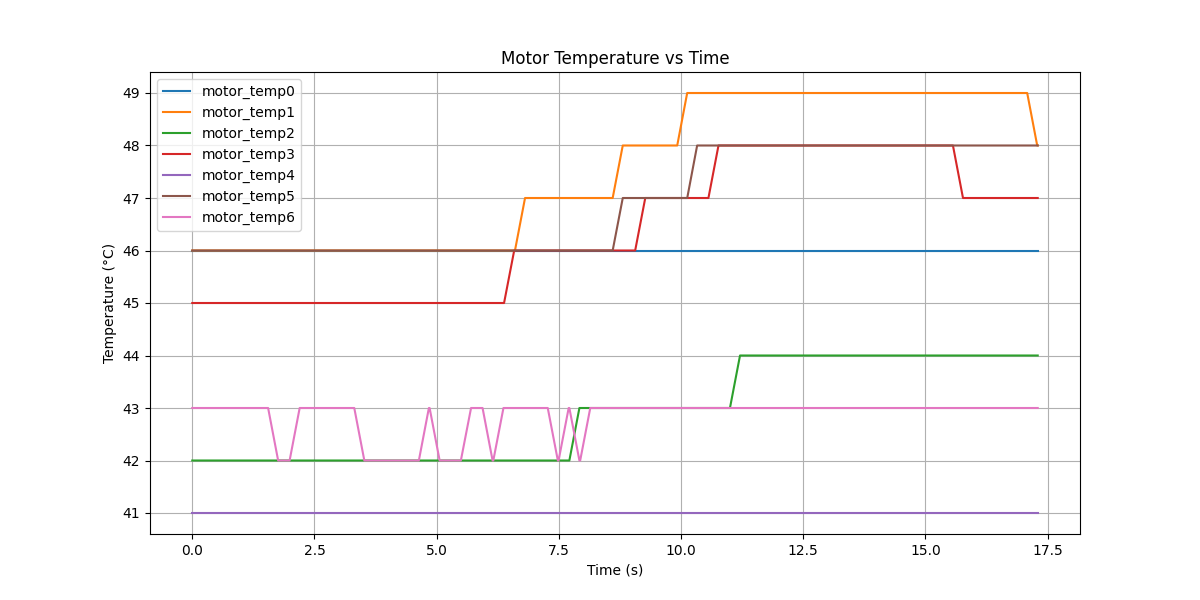

The table this chart was drawn from, first rows:
time, step, sensor_id, joint0, joint1, joint2, joint3, joint4, joint5, joint6, motor_temp0, motor_temp1, motor_temp2, motor_temp3, motor_temp4, motor_temp5, motor_temp6, sensor_temp, p0, p1, p2, p3, p4, p5
1773868646, 0.0, 0, 0.0, -0.1918, 0.525, -0.471, -0.525, -0.471, -0.525, 46.0, 46.0, 42.0, 45.0, 41.0, 46.0, 43.0, 38.0, 7.571, 0, 7.902, 0, 0, 0
1773868646, 0.0, 1, 0.0, -0.1918, 0.525, -0.471, -0.525, -0.471, -0.525, 46.0, 46.0, 42.0, 45.0, 41.0, 46.0, 43.0, 0.0, 0, 0, 0, 7.717, 0, 0
1773868646, 0.0, 2, 0.0, -0.1918, 0.525, -0.471, -0.525, -0.471, -0.525, 46.0, 46.0, 42.0, 45.0, 41.0, 46.0, 43.0, 37.0, 7.667, 0, 7.768, 0, 0, 0
1773868646, 0.0, 3, 0.0, -0.1918, 0.525, -0.471, -0.525, -0.471, -0.525, 46.0, 46.0, 42.0, 45.0, 41.0, 46.0, 43.0, 0.0, 0, 0, 0, 7.454, 0, 0
1773868646, 0.0, 4, 0.0, -0.1918, 0.525, -0.471, -0.525, -0.471, -0.525, 46.0, 46.0, 42.0, 45.0, 41.0, 46.0, 43.0, 38.0, 8.214, 0, 7.39, 0, 0, 0
1773868646, 0.0, 5, 0.0, -0.1918, 0.525, -0.471, -0.525, -0.471, -0.525, 46.0, 46.0, 42.0, 45.0, 41.0, 46.0, 43.0, 0.0, 0, 0, 0, 7.454, 0, 0
1773868646, 0.0, 6, 0.0, -0.1918, 0.525, -0.471, -0.525, -0.471, -0.525, 46.0, 46.0, 42.0, 45.0, 41.0, 46.0, 43.0, 40.0, 7.91, 0, 7.545, 0, 0, 0
1773868646, 0.0, 7, 0.0, -0.1918, 0.525, -0.471, -0.525, -0.471, -0.525, 46.0, 46.0, 42.0, 45.0, 41.0, 46.0, 43.0, 40.0, 7.47, 0, 7.662, 0, 0, 0
1773868646, 0.0, 8, 0.0, -0.1918, 0.525, -0.471, -0.525, -0.471, -0.525, 46.0, 46.0, 42.0, 45.0, 41.0, 46.0, 43.0, 40.0, 7.454, 0, 7.461, 0, 0, 0
1773868646, 0.02564, 0, 0.0, -0.16, 0.5564, -0.4992, -0.5564, -0.4992, -0.5564, 46.0, 46.0, 42.0, 45.0, 41.0, 46.0, 43.0, 38.0, 7.573, 0, 7.903, 0, 0, 0
1773868646, 0.02564, 1, 0.0, -0.16, 0.5564, -0.4992, -0.5564, -0.4992, -0.5564, 46.0, 46.0, 42.0, 45.0, 41.0, 46.0, 43.0, 0.0, 0, 0, 0, 7.717, 0, 0
1773868646, 0.02564, 2, 0.0, -0.16, 0.5564, -0.4992, -0.5564, -0.4992, -0.5564, 46.0, 46.0, 42.0, 45.0, 41.0, 46.0, 43.0, 37.0, 7.667, 0, 7.768, 0, 0, 0
1773868646, 0.02564, 3, 0.0, -0.16, 0.5564, -0.4992, -0.5564, -0.4992, -0.5564, 46.0, 46.0, 42.0, 45.0, 41.0, 46.0, 43.0, 0.0, 0, 0, 0, 7.455, 0, 0
1773868646, 0.02564, 4, 0.0, -0.16, 0.5564, -0.4992, -0.5564, -0.4992, -0.5564, 46.0, 46.0, 42.0, 45.0, 41.0, 46.0, 43.0, 38.0, 8.214, 0, 7.39, 0, 0, 0
1773868646, 0.02564, 5, 0.0, -0.16, 0.5564, -0.4992, -0.5564, -0.4992, -0.5564, 46.0, 46.0, 42.0, 45.0, 41.0, 46.0, 43.0, 0.0, 0, 0, 0, 7.454, 0, 0
1773868646, 0.02564, 6, 0.0, -0.16, 0.5564, -0.4992, -0.5564, -0.4992, -0.5564, 46.0, 46.0, 42.0, 45.0, 41.0, 46.0, 43.0, 40.0, 7.91, 0, 7.545, 0, 0, 0
1773868646, 0.02564, 7, 0.0, -0.16, 0.5564, -0.4992, -0.5564, -0.4992, -0.5564, 46.0, 46.0, 42.0, 45.0, 41.0, 46.0, 43.0, 40.0, 7.469, 0, 7.662, 0, 0, 0
1773868646, 0.02564, 8, 0.0, -0.16, 0.5564, -0.4992, -0.5564, -0.4992, -0.5564, 46.0, 46.0, 42.0, 45.0, 41.0, 46.0, 43.0, 40.0, 7.454, 0, 7.462, 0, 0, 0
1773868647, 0.05128, 0, 0.0, -0.1281, 0.5878, -0.5274, -0.5878, -0.5274, -0.5878, 46.0, 46.0, 42.0, 45.0, 41.0, 46.0, 43.0, 38.0, 7.572, 0, 7.902, 0, 0, 0
1773868647, 0.05128, 1, 0.0, -0.1281, 0.5878, -0.5274, -0.5878, -0.5274, -0.5878, 46.0, 46.0, 42.0, 45.0, 41.0, 46.0, 43.0, 0.0, 0, 0, 0, 7.718, 0, 0
1773868647, 0.05128, 2, 0.0, -0.1281, 0.5878, -0.5274, -0.5878, -0.5274, -0.5878, 46.0, 46.0, 42.0, 45.0, 41.0, 46.0, 43.0, 37.0, 7.666, 0, 7.768, 0, 0, 0
1773868647, 0.05128, 3, 0.0, -0.1281, 0.5878, -0.5274, -0.5878, -0.5274, -0.5878, 46.0, 46.0, 42.0, 45.0, 41.0, 46.0, 43.0, 0.0, 0, 0, 0, 7.454, 0, 0
1773868647, 0.05128, 4, 0.0, -0.1281, 0.5878, -0.5274, -0.5878, -0.5274, -0.5878, 46.0, 46.0, 42.0, 45.0, 41.0, 46.0, 43.0, 38.0, 8.214, 0, 7.39, 0, 0, 0
1773868647, 0.05128, 5, 0.0, -0.1281, 0.5878, -0.5274, -0.5878, -0.5274, -0.5878, 46.0, 46.0, 42.0, 45.0, 41.0, 46.0, 43.0, 0.0, 0, 0, 0, 7.453, 0, 0
1773868647, 0.05128, 6, 0.0, -0.1281, 0.5878, -0.5274, -0.5878, -0.5274, -0.5878, 46.0, 46.0, 42.0, 45.0, 41.0, 46.0, 43.0, 40.0, 7.91, 0, 7.544, 0, 0, 0
1773868647, 0.05128, 7, 0.0, -0.1281, 0.5878, -0.5274, -0.5878, -0.5274, -0.5878, 46.0, 46.0, 42.0, 45.0, 41.0, 46.0, 43.0, 40.0, 7.469, 0, 7.662, 0, 0, 0
1773868647, 0.05128, 8, 0.0, -0.1281, 0.5878, -0.5274, -0.5878, -0.5274, -0.5878, 46.0, 46.0, 42.0, 45.0, 41.0, 46.0, 43.0, 40.0, 7.454, 0, 7.462, 0, 0, 0
1773868647, 0.07692, 0, 0.0, -0.09628, 0.6192, -0.5555, -0.6192, -0.5555, -0.6192, 46.0, 46.0, 42.0, 45.0, 41.0, 46.0, 43.0, 38.0, 7.571, 0, 7.904, 0, 0, 0
1773868647, 0.07692, 1, 0.0, -0.09628, 0.6192, -0.5555, -0.6192, -0.5555, -0.6192, 46.0, 46.0, 42.0, 45.0, 41.0, 46.0, 43.0, 0.0, 0, 0, 0, 7.717, 0, 0
1773868647, 0.07692, 2, 0.0, -0.09628, 0.6192, -0.5555, -0.6192, -0.5555, -0.6192, 46.0, 46.0, 42.0, 45.0, 41.0, 46.0, 43.0, 37.0, 7.666, 0, 7.768, 0, 0, 0
1773868647, 0.07692, 3, 0.0, -0.09628, 0.6192, -0.5555, -0.6192, -0.5555, -0.6192, 46.0, 46.0, 42.0, 45.0, 41.0, 46.0, 43.0, 0.0, 0, 0, 0, 7.454, 0, 0
1773868647, 0.07692, 4, 0.0, -0.09628, 0.6192, -0.5555, -0.6192, -0.5555, -0.6192, 46.0, 46.0, 42.0, 45.0, 41.0, 46.0, 43.0, 38.0, 8.214, 0, 7.389, 0, 0, 0
1773868647, 0.07692, 5, 0.0, -0.09628, 0.6192, -0.5555, -0.6192, -0.5555, -0.6192, 46.0, 46.0, 42.0, 45.0, 41.0, 46.0, 43.0, 0.0, 0, 0, 0, 7.454, 0, 0
1773868647, 0.07692, 6, 0.0, -0.09628, 0.6192, -0.5555, -0.6192, -0.5555, -0.6192, 46.0, 46.0, 42.0, 45.0, 41.0, 46.0, 43.0, 40.0, 7.909, 0, 7.544, 0, 0, 0
1773868647, 0.07692, 7, 0.0, -0.09628, 0.6192, -0.5555, -0.6192, -0.5555, -0.6192, 46.0, 46.0, 42.0, 45.0, 41.0, 46.0, 43.0, 40.0, 7.469, 0, 7.662, 0, 0, 0
1773868647, 0.07692, 8, 0.0, -0.09628, 0.6192, -0.5555, -0.6192, -0.5555, -0.6192, 46.0, 46.0, 42.0, 45.0, 41.0, 46.0, 43.0, 40.0, 7.454, 0, 7.462, 0, 0, 0
1773868647, 0.1026, 0, 0.0, -0.06444, 0.6506, -0.5837, -0.6506, -0.5837, -0.6506, 46.0, 46.0, 42.0, 45.0, 41.0, 46.0, 43.0, 38.0, 7.572, 0, 7.902, 0, 0, 0
1773868647, 0.1026, 1, 0.0, -0.06444, 0.6506, -0.5837, -0.6506, -0.5837, -0.6506, 46.0, 46.0, 42.0, 45.0, 41.0, 46.0, 43.0, 0.0, 0, 0, 0, 7.717, 0, 0
1773868647, 0.1026, 2, 0.0, -0.06444, 0.6506, -0.5837, -0.6506, -0.5837, -0.6506, 46.0, 46.0, 42.0, 45.0, 41.0, 46.0, 43.0, 37.0, 7.666, 0, 7.768, 0, 0, 0
1773868647, 0.1026, 3, 0.0, -0.06444, 0.6506, -0.5837, -0.6506, -0.5837, -0.6506, 46.0, 46.0, 42.0, 45.0, 41.0, 46.0, 43.0, 0.0, 0, 0, 0, 7.454, 0, 0
1773868647, 0.1026, 4, 0.0, -0.06444, 0.6506, -0.5837, -0.6506, -0.5837, -0.6506, 46.0, 46.0, 42.0, 45.0, 41.0, 46.0, 43.0, 38.0, 8.214, 0, 7.39, 0, 0, 0
1773868647, 0.1026, 5, 0.0, -0.06444, 0.6506, -0.5837, -0.6506, -0.5837, -0.6506, 46.0, 46.0, 42.0, 45.0, 41.0, 46.0, 43.0, 0.0, 0, 0, 0, 7.454, 0, 0
1773868647, 0.1026, 6, 0.0, -0.06444, 0.6506, -0.5837, -0.6506, -0.5837, -0.6506, 46.0, 46.0, 42.0, 45.0, 41.0, 46.0, 43.0, 40.0, 7.91, 0, 7.544, 0, 0, 0
1773868647, 0.1026, 7, 0.0, -0.06444, 0.6506, -0.5837, -0.6506, -0.5837, -0.6506, 46.0, 46.0, 42.0, 45.0, 41.0, 46.0, 43.0, 40.0, 7.47, 0, 7.662, 0, 0, 0
1773868647, 0.1026, 8, 0.0, -0.06444, 0.6506, -0.5837, -0.6506, -0.5837, -0.6506, 46.0, 46.0, 42.0, 45.0, 41.0, 46.0, 43.0, 40.0, 7.454, 0, 7.462, 0, 0, 0
1773868647, 0.1282, 0, 0.0, -0.03259, 0.6821, -0.6119, -0.6821, -0.6119, -0.6821, 46.0, 46.0, 42.0, 45.0, 41.0, 46.0, 43.0, 38.0, 7.572, 0, 7.902, 0, 0, 0
1773868647, 0.1282, 1, 0.0, -0.03259, 0.6821, -0.6119, -0.6821, -0.6119, -0.6821, 46.0, 46.0, 42.0, 45.0, 41.0, 46.0, 43.0, 0.0, 0, 0, 0, 7.716, 0, 0
1773868647, 0.1282, 2, 0.0, -0.03259, 0.6821, -0.6119, -0.6821, -0.6119, -0.6821, 46.0, 46.0, 42.0, 45.0, 41.0, 46.0, 43.0, 37.0, 7.666, 0, 7.768, 0, 0, 0
1773868647, 0.1282, 3, 0.0, -0.03259, 0.6821, -0.6119, -0.6821, -0.6119, -0.6821, 46.0, 46.0, 42.0, 45.0, 41.0, 46.0, 43.0, 0.0, 0, 0, 0, 7.454, 0, 0
1773868647, 0.1282, 4, 0.0, -0.03259, 0.6821, -0.6119, -0.6821, -0.6119, -0.6821, 46.0, 46.0, 42.0, 45.0, 41.0, 46.0, 43.0, 38.0, 8.214, 0, 7.389, 0, 0, 0
1773868647, 0.1282, 5, 0.0, -0.03259, 0.6821, -0.6119, -0.6821, -0.6119, -0.6821, 46.0, 46.0, 42.0, 45.0, 41.0, 46.0, 43.0, 0.0, 0, 0, 0, 7.453, 0, 0
1773868647, 0.1282, 6, 0.0, -0.03259, 0.6821, -0.6119, -0.6821, -0.6119, -0.6821, 46.0, 46.0, 42.0, 45.0, 41.0, 46.0, 43.0, 40.0, 7.913, 0, 7.543, 0, 0, 0
1773868647, 0.1282, 7, 0.0, -0.03259, 0.6821, -0.6119, -0.6821, -0.6119, -0.6821, 46.0, 46.0, 42.0, 45.0, 41.0, 46.0, 43.0, 40.0, 7.471, 0, 7.661, 0, 0, 0
1773868647, 0.1282, 8, 0.0, -0.03259, 0.6821, -0.6119, -0.6821, -0.6119, -0.6821, 46.0, 46.0, 42.0, 45.0, 41.0, 46.0, 43.0, 40.0, 7.454, 0, 7.462, 0, 0, 0
1773868648, 0.1538, 0, 0.0, -0.0007538, 0.7135, -0.6401, -0.7135, -0.6401, -0.7135, 46.0, 46.0, 42.0, 45.0, 41.0, 46.0, 43.0, 38.0, 7.571, 0, 7.901, 0, 0, 0
1773868648, 0.1538, 1, 0.0, -0.0007538, 0.7135, -0.6401, -0.7135, -0.6401, -0.7135, 46.0, 46.0, 42.0, 45.0, 41.0, 46.0, 43.0, 0.0, 0, 0, 0, 7.715, 0, 0
1773868648, 0.1538, 2, 0.0, -0.0007538, 0.7135, -0.6401, -0.7135, -0.6401, -0.7135, 46.0, 46.0, 42.0, 45.0, 41.0, 46.0, 43.0, 37.0, 7.666, 0, 7.769, 0, 0, 0
1773868648, 0.1538, 3, 0.0, -0.0007538, 0.7135, -0.6401, -0.7135, -0.6401, -0.7135, 46.0, 46.0, 42.0, 45.0, 41.0, 46.0, 43.0, 0.0, 0, 0, 0, 7.454, 0, 0
1773868648, 0.1538, 4, 0.0, -0.0007538, 0.7135, -0.6401, -0.7135, -0.6401, -0.7135, 46.0, 46.0, 42.0, 45.0, 41.0, 46.0, 43.0, 38.0, 8.214, 0, 7.39, 0, 0, 0
1773868648, 0.1538, 5, 0.0, -0.0007538, 0.7135, -0.6401, -0.7135, -0.6401, -0.7135, 46.0, 46.0, 42.0, 45.0, 41.0, 46.0, 43.0, 0.0, 0, 0, 0, 7.454, 0, 0
... 660 more rows
